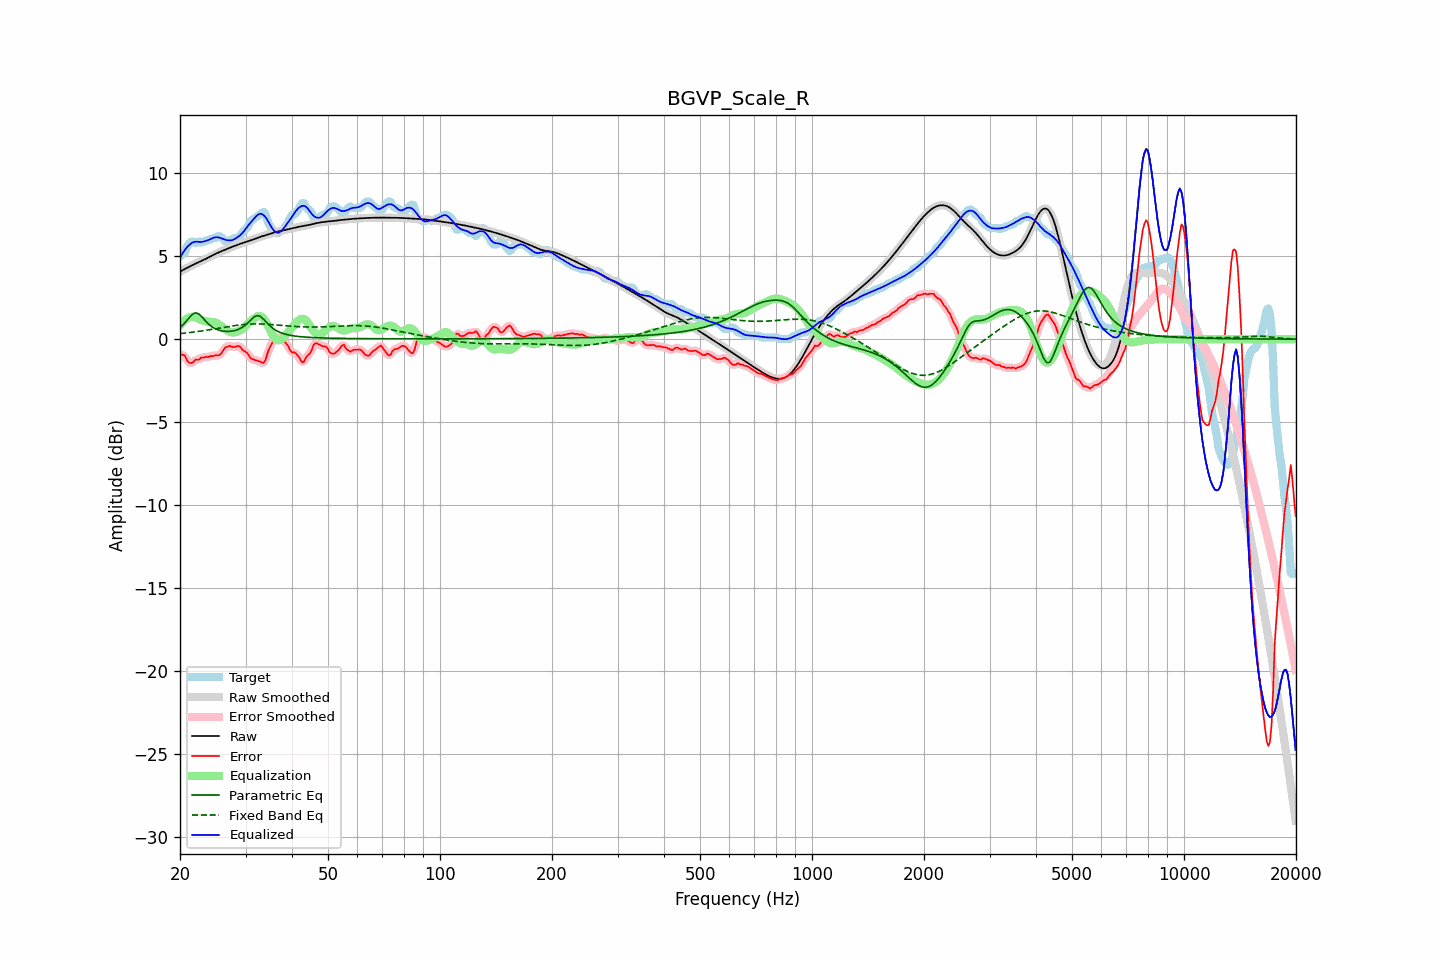

Values plotted in this chart, from the file beside it:
frequency, raw, error, smoothed, error_smoothed, equalization, parametric_eq, fixed_band_eq, equalized_raw, equalized_smoothed, target
20.00, 4.07, -0.93, 4.07, -0.92, 0.83, 0.70, 0.33, 4.90, 4.90, 5.00
20.20, 4.12, -0.93, 4.12, -0.93, 0.95, 0.78, 0.34, 5.07, 5.08, 5.05
20.40, 4.17, -0.96, 4.17, -0.97, 1.06, 0.87, 0.35, 5.23, 5.23, 5.14
20.61, 4.23, -0.98, 4.23, -1.05, 1.15, 0.98, 0.36, 5.37, 5.37, 5.21
20.81, 4.28, -1.21, 4.28, -1.19, 1.22, 1.09, 0.37, 5.50, 5.50, 5.49
21.02, 4.33, -1.36, 4.33, -1.33, 1.28, 1.21, 0.39, 5.61, 5.61, 5.68
21.23, 4.38, -1.43, 4.38, -1.43, 1.32, 1.32, 0.40, 5.70, 5.70, 5.81
21.44, 4.43, -1.44, 4.43, -1.44, 1.34, 1.42, 0.41, 5.77, 5.77, 5.86
21.66, 4.48, -1.41, 4.48, -1.38, 1.36, 1.52, 0.42, 5.83, 5.83, 5.88
21.87, 4.52, -1.29, 4.52, -1.31, 1.34, 1.55, 0.43, 5.86, 5.86, 5.81
22.09, 4.57, -1.23, 4.57, -1.27, 1.31, 1.59, 0.45, 5.87, 5.87, 5.80
22.31, 4.61, -1.23, 4.61, -1.22, 1.26, 1.54, 0.46, 5.87, 5.87, 5.84
22.54, 4.66, -1.23, 4.66, -1.19, 1.20, 1.50, 0.47, 5.86, 5.86, 5.89
22.76, 4.70, -1.11, 4.70, -1.16, 1.16, 1.40, 0.49, 5.86, 5.86, 5.81
22.99, 4.74, -1.11, 4.74, -1.11, 1.12, 1.30, 0.50, 5.87, 5.87, 5.85
23.22, 4.79, -1.11, 4.79, -1.08, 1.10, 1.19, 0.52, 5.89, 5.89, 5.90
23.45, 4.84, -1.06, 4.84, -1.09, 1.08, 1.08, 0.53, 5.92, 5.92, 5.90
23.69, 4.89, -1.08, 4.89, -1.07, 1.06, 0.98, 0.55, 5.95, 5.95, 5.96
23.92, 4.94, -1.06, 4.94, -1.05, 1.05, 0.89, 0.56, 5.99, 5.99, 6.00
24.16, 4.99, -1.01, 4.99, -1.04, 1.04, 0.81, 0.58, 6.03, 6.03, 6.00
24.40, 5.04, -1.03, 5.04, -1.02, 1.04, 0.73, 0.59, 6.08, 6.08, 6.07
24.65, 5.09, -1.01, 5.09, -1.00, 1.03, 0.68, 0.61, 6.12, 6.12, 6.10
24.89, 5.14, -0.96, 5.14, -0.99, 1.00, 0.62, 0.62, 6.14, 6.14, 6.10
25.14, 5.18, -0.98, 5.18, -0.98, 0.96, 0.58, 0.64, 6.14, 6.14, 6.16
25.39, 5.23, -0.98, 5.23, -0.96, 0.90, 0.55, 0.66, 6.13, 6.13, 6.20
25.65, 5.27, -0.92, 5.27, -0.91, 0.83, 0.52, 0.67, 6.10, 6.10, 6.19
25.91, 5.31, -0.82, 5.31, -0.80, 0.76, 0.50, 0.69, 6.06, 6.06, 6.13
26.16, 5.35, -0.67, 5.35, -0.67, 0.68, 0.48, 0.71, 6.03, 6.03, 6.02
26.43, 5.39, -0.51, 5.39, -0.55, 0.61, 0.47, 0.72, 6.00, 6.00, 5.90
26.69, 5.43, -0.47, 5.43, -0.46, 0.54, 0.47, 0.74, 5.97, 5.97, 5.90
26.96, 5.47, -0.43, 5.47, -0.42, 0.48, 0.46, 0.76, 5.95, 5.95, 5.90
27.23, 5.51, -0.40, 5.51, -0.43, 0.44, 0.47, 0.77, 5.95, 5.95, 5.91
27.50, 5.55, -0.45, 5.55, -0.44, 0.41, 0.48, 0.79, 5.96, 5.96, 6.00
27.77, 5.59, -0.47, 5.59, -0.46, 0.40, 0.50, 0.80, 5.99, 5.99, 6.06
28.05, 5.62, -0.48, 5.62, -0.47, 0.41, 0.51, 0.82, 6.04, 6.04, 6.10
28.33, 5.66, -0.44, 5.66, -0.44, 0.44, 0.54, 0.83, 6.09, 6.09, 6.10
28.62, 5.69, -0.41, 5.69, -0.42, 0.47, 0.58, 0.84, 6.16, 6.16, 6.10
28.90, 5.73, -0.43, 5.73, -0.45, 0.50, 0.62, 0.85, 6.23, 6.23, 6.15
29.19, 5.76, -0.54, 5.76, -0.53, 0.55, 0.67, 0.87, 6.31, 6.31, 6.30
29.48, 5.79, -0.65, 5.79, -0.63, 0.62, 0.73, 0.88, 6.42, 6.42, 6.44
29.78, 5.83, -0.72, 5.83, -0.71, 0.71, 0.80, 0.88, 6.54, 6.54, 6.55
30.08, 5.86, -0.77, 5.86, -0.79, 0.80, 0.88, 0.89, 6.66, 6.66, 6.63
30.38, 5.89, -0.86, 5.89, -0.89, 0.91, 0.96, 0.90, 6.80, 6.80, 6.75
30.68, 5.92, -1.02, 5.92, -1.01, 1.00, 1.06, 0.91, 6.92, 6.92, 6.94
30.99, 5.95, -1.17, 5.95, -1.13, 1.08, 1.15, 0.91, 7.04, 7.04, 7.12
31.30, 5.98, -1.20, 5.99, -1.21, 1.16, 1.25, 0.91, 7.15, 7.15, 7.18
31.61, 6.02, -1.24, 6.02, -1.25, 1.24, 1.33, 0.92, 7.26, 7.26, 7.25
31.93, 6.06, -1.27, 6.06, -1.27, 1.31, 1.38, 0.92, 7.37, 7.37, 7.33
32.24, 6.09, -1.30, 6.09, -1.30, 1.37, 1.42, 0.92, 7.47, 7.47, 7.39
32.57, 6.13, -1.33, 6.13, -1.33, 1.40, 1.40, 0.92, 7.53, 7.53, 7.46
32.89, 6.17, -1.36, 6.17, -1.38, 1.39, 1.37, 0.92, 7.56, 7.56, 7.53
33.22, 6.20, -1.41, 6.20, -1.43, 1.34, 1.29, 0.91, 7.54, 7.54, 7.61
33.55, 6.23, -1.44, 6.23, -1.40, 1.25, 1.20, 0.91, 7.48, 7.47, 7.67
33.89, 6.26, -1.29, 6.26, -1.25, 1.12, 1.10, 0.90, 7.37, 7.37, 7.55
34.23, 6.29, -0.99, 6.29, -1.01, 0.95, 0.99, 0.90, 7.24, 7.24, 7.28
34.57, 6.31, -0.69, 6.31, -0.73, 0.76, 0.89, 0.89, 7.08, 7.08, 7.01
34.92, 6.34, -0.47, 6.34, -0.48, 0.56, 0.80, 0.89, 6.90, 6.90, 6.82
35.27, 6.38, -0.30, 6.38, -0.28, 0.36, 0.72, 0.88, 6.74, 6.74, 6.68
35.62, 6.41, -0.13, 6.41, -0.13, 0.18, 0.64, 0.87, 6.59, 6.59, 6.53
35.97, 6.44, -0.01, 6.44, -0.01, 0.05, 0.57, 0.86, 6.49, 6.49, 6.45
... 635 more rows
